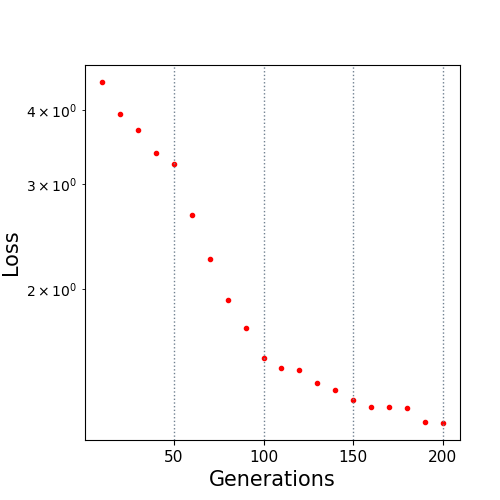

The table this chart was drawn from, first rows:
10.0, 4.462236
20.0, 3.936
30.0, 3.711
40.0, 3.394
50.0, 3.244
60.0, 2.665
70.0, 2.247
80.0, 1.914
90.0, 1.716
100.0, 1.526
110.0, 1.468
120.0, 1.46
130.0, 1.39
140.0, 1.349
150.0, 1.3
160.0, 1.266
170.0, 1.263
180.0, 1.261
190.0, 1.192
200.0, 1.188
